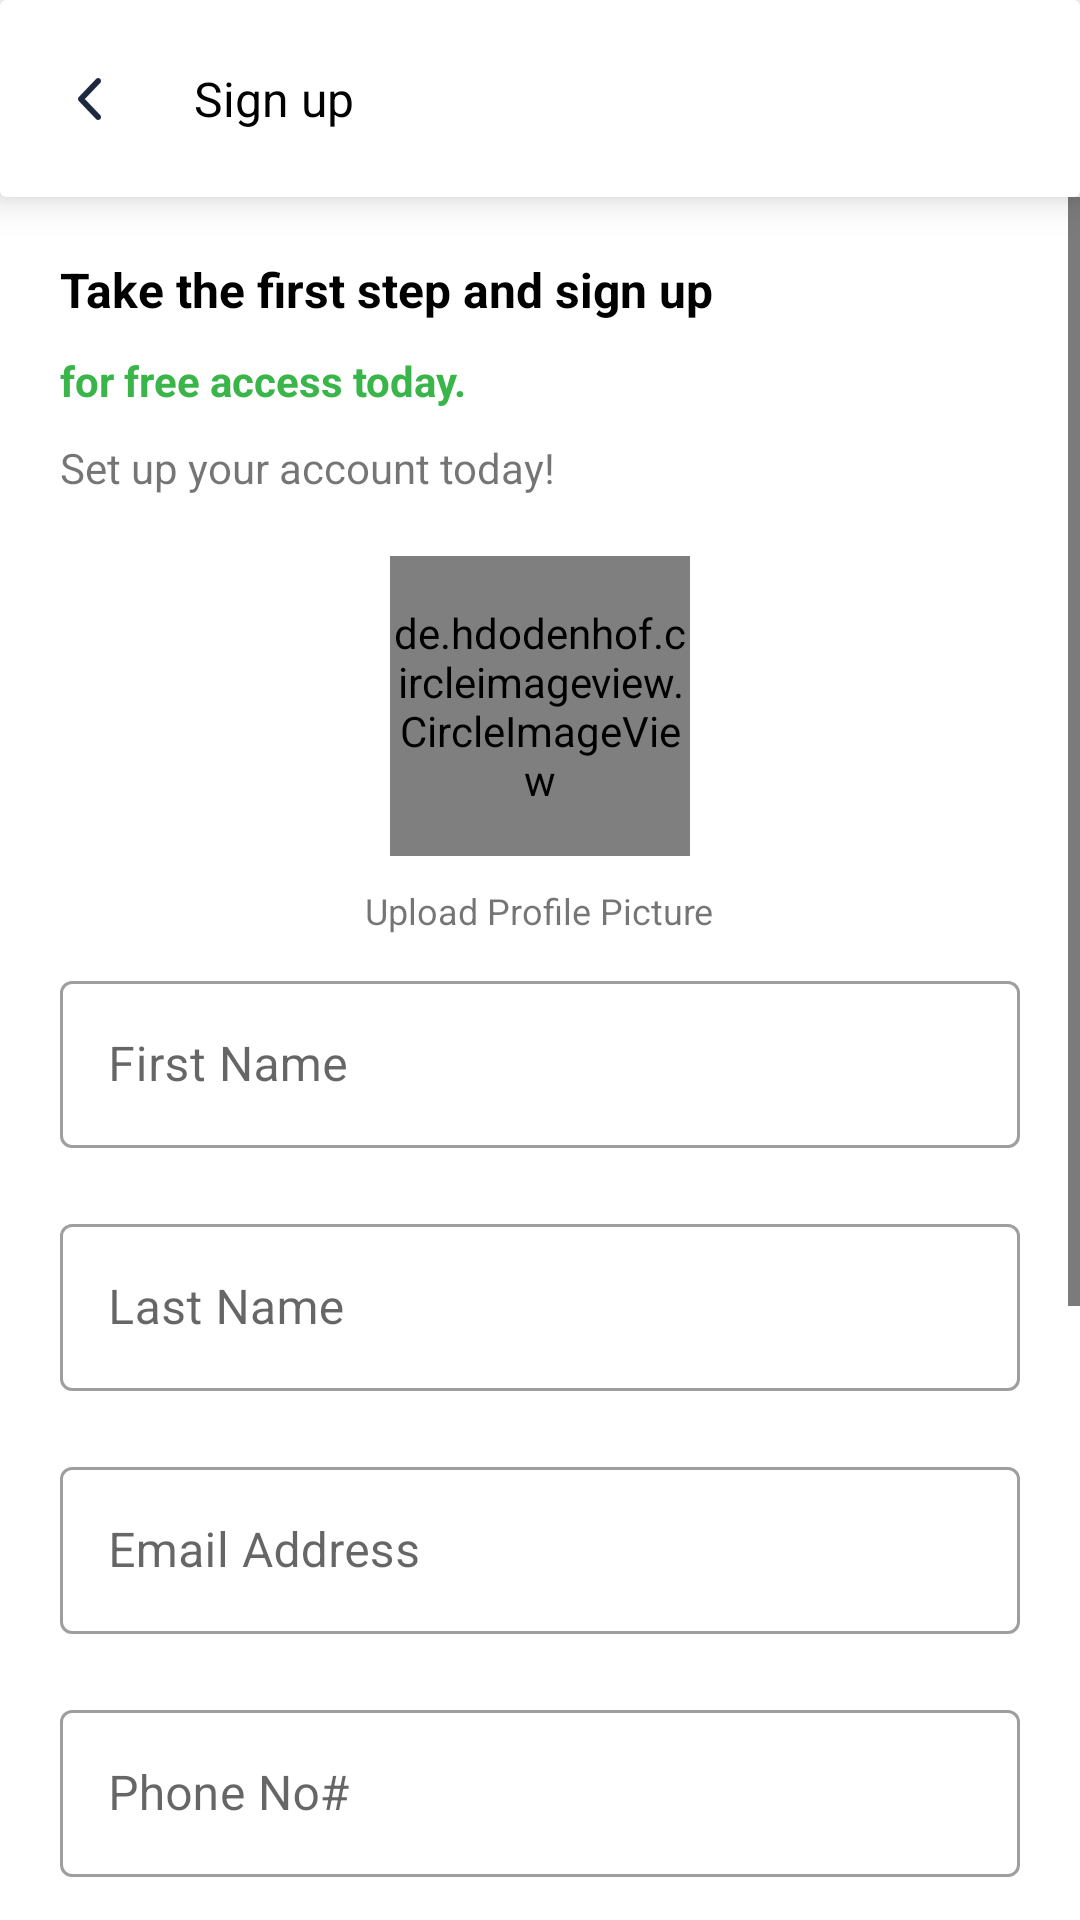

Produce the Android XML layout that renders to this screen, including the resource entries it uses.
<!-- AndroidManifest.xml: application theme DrawerTheme -->
<!-- res/layout/activity_signup.xml -->
<?xml version="1.0" encoding="utf-8"?>
<RelativeLayout xmlns:android="http://schemas.android.com/apk/res/android"
    xmlns:app="http://schemas.android.com/apk/res-auto"
    xmlns:tools="http://schemas.android.com/tools"
    android:layout_width="match_parent"
    android:layout_height="match_parent"
    android:background="@color/white"
    tools:context=".activities.SignupActivity">

    <ScrollView
        android:layout_width="match_parent"
        android:layout_height="match_parent"
        android:layout_below="@+id/toolbar">

        <LinearLayout
            android:layout_width="match_parent"
            android:layout_height="wrap_content"
            android:layout_margin="20dp"
            android:orientation="vertical">

            <TextView
                android:layout_width="wrap_content"
                android:layout_height="wrap_content"
                android:text="Take the first step and sign up"
                android:textColor="@color/black"
                android:textSize="16sp"
                android:textStyle="bold" />

            <TextView
                android:layout_width="wrap_content"
                android:layout_height="wrap_content"
                android:layout_marginTop="10dp"
                android:text="for free access today."
                android:textSize="14sp"
                android:textColor="@color/green"
                android:textStyle="bold" />

            <TextView
                android:layout_width="wrap_content"
                android:layout_height="wrap_content"
                android:layout_marginTop="10dp"
                android:text="Set up your account today!" />

            <de.hdodenhof.circleimageview.CircleImageView
                android:layout_width="100dp"
                android:layout_height="100dp"
                android:src="@mipmap/ic_launcher"
                app:civ_border_width="5px"
                android:id="@+id/profileImage"
                app:civ_border_color="@color/green"
                android:layout_marginTop="20dp"
                android:layout_gravity="center"/>

            <TextView
                android:layout_width="wrap_content"
                android:layout_height="wrap_content"
                android:text="Upload Profile Picture"
                android:layout_gravity="center"
                android:textSize="12sp"
                android:layout_marginTop="10dp"/>

            <com.google.android.material.textfield.TextInputLayout
                style="@style/Widget.MaterialComponents.TextInputLayout.OutlinedBox"
                android:layout_width="match_parent"
                android:layout_height="wrap_content"
                android:layout_marginBottom="10dp"
                android:layout_marginTop="10dp">

                <EditText
                    android:drawablePadding="10dp"
                    android:id="@+id/edtFirstName"
                    android:layout_width="match_parent"
                    android:layout_height="wrap_content"
                    android:hint="First Name"
                    android:inputType="textPersonName" />

            </com.google.android.material.textfield.TextInputLayout>

            <com.google.android.material.textfield.TextInputLayout
                style="@style/Widget.MaterialComponents.TextInputLayout.OutlinedBox"
                android:layout_width="match_parent"
                android:layout_height="wrap_content"
                android:layout_marginBottom="10dp"
                android:layout_marginTop="10dp">

                <EditText
                    android:drawablePadding="10dp"
                    android:id="@+id/edtLastName"
                    android:layout_width="match_parent"
                    android:layout_height="wrap_content"
                    android:hint="Last Name"
                    android:inputType="textPersonName" />

            </com.google.android.material.textfield.TextInputLayout>

            <com.google.android.material.textfield.TextInputLayout
                style="@style/Widget.MaterialComponents.TextInputLayout.OutlinedBox"
                android:layout_width="match_parent"
                android:layout_height="wrap_content"
                android:layout_marginBottom="10dp"
                android:layout_marginTop="10dp">

                <EditText
                    android:drawablePadding="10dp"
                    android:id="@+id/edtEmail"
                    android:layout_width="match_parent"
                    android:layout_height="wrap_content"
                    android:hint="Email Address"
                    android:inputType="textEmailAddress" />

            </com.google.android.material.textfield.TextInputLayout>

            <com.google.android.material.textfield.TextInputLayout
                style="@style/Widget.MaterialComponents.TextInputLayout.OutlinedBox"
                android:layout_width="match_parent"
                android:layout_height="wrap_content"
                android:layout_marginBottom="10dp"
                android:layout_marginTop="10dp">

                <EditText
                    android:drawablePadding="10dp"
                    android:id="@+id/edtPhoneNo"
                    android:layout_width="match_parent"
                    android:layout_height="wrap_content"
                    android:hint="Phone No#"
                    android:inputType="number" />

            </com.google.android.material.textfield.TextInputLayout>

            <com.google.android.material.textfield.TextInputLayout
                style="@style/Widget.MaterialComponents.TextInputLayout.OutlinedBox"
                android:layout_width="match_parent"
                android:layout_height="wrap_content"
                android:layout_marginBottom="10dp"
                app:passwordToggleEnabled="true"
                android:layout_marginTop="10dp">

                <EditText
                    android:drawablePadding="10dp"
                    android:id="@+id/edtPassword"
                    android:layout_width="match_parent"
                    android:layout_height="wrap_content"
                    android:hint="Password"
                    android:inputType="textPassword" />

            </com.google.android.material.textfield.TextInputLayout>

            <com.google.android.material.textfield.TextInputLayout
                style="@style/Widget.MaterialComponents.TextInputLayout.OutlinedBox"
                android:layout_width="match_parent"
                android:layout_height="wrap_content"
                app:passwordToggleEnabled="true"
                android:layout_marginBottom="10dp"
                android:layout_marginTop="10dp">

                <EditText
                    android:drawablePadding="10dp"
                    android:id="@+id/edtConfirmPassword"
                    android:layout_width="match_parent"
                    android:layout_height="wrap_content"
                    android:hint="Confirm Password"
                    android:inputType="textPassword" />

            </com.google.android.material.textfield.TextInputLayout>

            <com.google.android.material.textfield.TextInputLayout
                style="@style/Widget.MaterialComponents.TextInputLayout.OutlinedBox"
                android:layout_width="match_parent"
                android:layout_height="wrap_content"
                android:layout_marginBottom="10dp"
                android:layout_marginTop="10dp">

                <Spinner
                    android:drawablePadding="10dp"
                    android:id="@+id/spinner"
                    android:entries="@array/account_categories"
                    android:layout_width="match_parent"
                    android:layout_height="wrap_content" />

            </com.google.android.material.textfield.TextInputLayout>

            <CheckBox
                android:textSize="10sp"
                android:id="@+id/cbTermsAndConditions"
                android:layout_width="wrap_content"
                android:layout_height="wrap_content"
                android:textColor="@color/black"
                android:text="I have read and accept the Terms and Privacy Policy"/>

            <Button
                android:layout_width="match_parent"
                android:layout_height="wrap_content"
                android:text="Sign Up"
                android:id="@+id/btnSignup"
                android:layout_marginBottom="20dp"
                android:textColor="@color/white"/>

        </LinearLayout>

    </ScrollView>

    <androidx.cardview.widget.CardView
        android:id="@+id/toolbar"
        android:layout_width="match_parent"
        android:layout_height="wrap_content"
        android:elevation="8dp"
        app:cardElevation="8dp"
        app:cardMaxElevation="8dp">

        <LinearLayout
            android:layout_width="match_parent"
            android:layout_height="wrap_content"
            android:gravity="center_vertical"
            android:orientation="horizontal"
            android:padding="15dp">

            <ImageView
                android:id="@+id/imgBack"
                android:layout_width="wrap_content"
                android:layout_height="wrap_content"
                android:layout_marginRight="20dp"
                android:padding="10dp"
                android:src="@drawable/back_blue" />

            <TextView
                android:layout_width="wrap_content"
                android:layout_height="wrap_content"
                android:text="Sign up"
                android:textColor="@color/black"
                android:textSize="16sp" />

        </LinearLayout>

    </androidx.cardview.widget.CardView> 

</RelativeLayout>
<!-- resources referenced by this layout -->
<resources>
  <array name="account_categories">
          <item>Cash Buyer</item>
          <item>Wholesaler</item>
      </array>
  <color name="black">#FF000000</color>
  <color name="green">#39b549</color>
  <color name="white">#FFFFFFFF</color>
  <!-- drawable back_blue: png bitmap (drawable-hdpi, 1293 bytes) -->
  <style name="DrawerTheme" parent="Theme.MaterialComponents.DayNight.NoActionBar">
  
          <item name="colorPrimary">@color/green</item>
          <item name="colorPrimaryDark">@color/green</item>
          <item name="colorAccent">@color/green</item>
  
          <item name="android:windowAnimationStyle">@null</item>
  
          
          <item name="android:windowNoTitle">true</item>
          <item name="windowActionBar">false</item>
          <item name="android:textColorPrimary">@android:color/background_dark</item>
          <item name="android:textColorSecondary">@android:color/background_dark</item>
          <item name="actionMenuTextColor">@android:color/background_dark</item>
      </style>
</resources>
